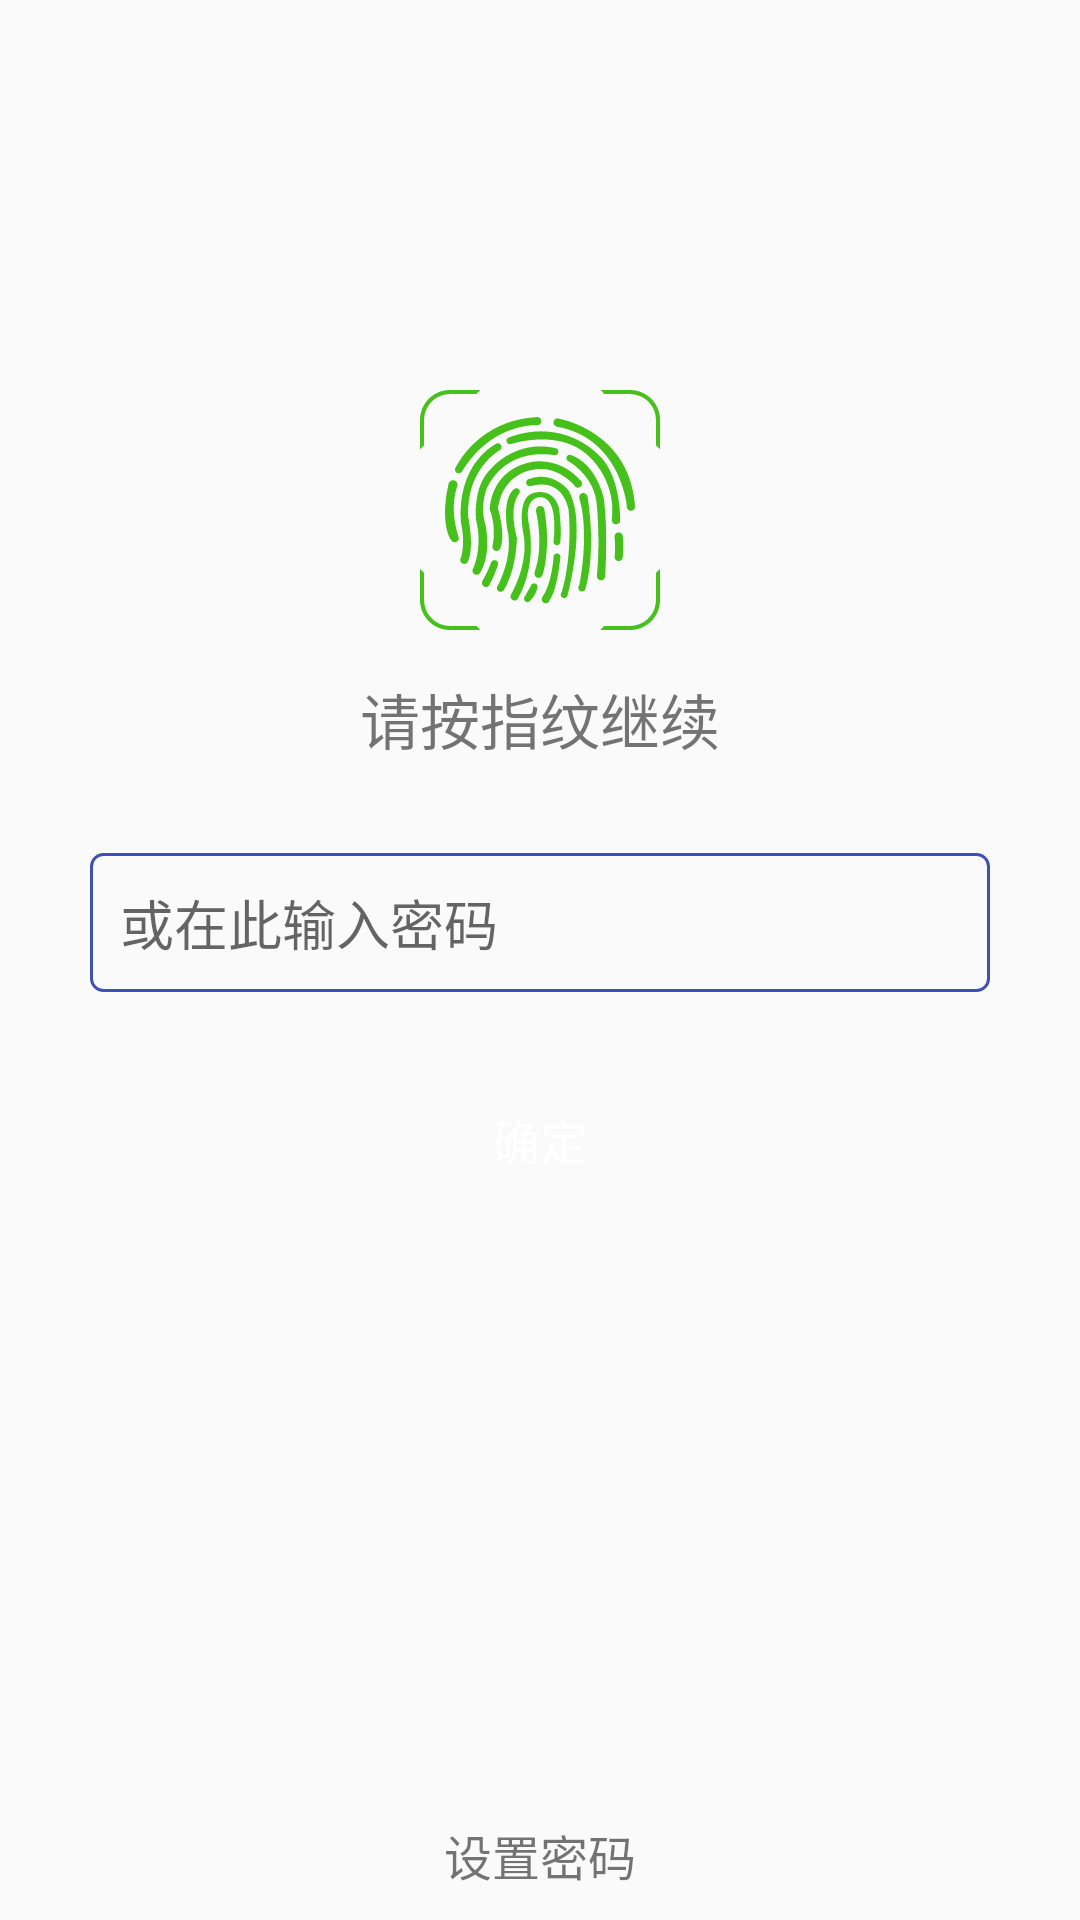

The Android layout XML behind this screen, and the referenced resources:
<!-- AndroidManifest.xml: application theme AppTheme -->
<!-- res/layout/activity_check_in.xml -->
<?xml version="1.0" encoding="utf-8"?>
<LinearLayout xmlns:android="http://schemas.android.com/apk/res/android"
    xmlns:app="http://schemas.android.com/apk/res-auto"
    android:layout_width="match_parent"
    android:layout_height="match_parent"
    android:orientation="vertical"
    android:paddingLeft="16dp"
    android:paddingRight="16dp">

    <ImageView
        android:id="@+id/iv_print"
        android:layout_width="80dp"
        android:layout_height="80dp"
        android:layout_gravity="center"
        android:layout_marginTop="130dp"
        app:srcCompat="@drawable/ic_fingerprint" />

    <TextView
        android:layout_width="wrap_content"
        android:layout_height="wrap_content"
        android:layout_gravity="center"
        android:layout_marginTop="15dp"
        android:text="请按指纹继续"
        android:textSize="20sp" />

    <EditText
        android:id="@+id/et_pwd"
        android:layout_width="300dp"
        android:layout_gravity="center_horizontal"
        android:layout_height="wrap_content"
        android:layout_marginTop="30dp"
        android:background="@drawable/shape_frame_et"
        android:hint="或在此输入密码"
        android:imeOptions="actionDone"
        android:inputType="textPassword"
        android:maxLines="1"
        android:padding="10dp" />

    <TextView
        android:id="@+id/btn_confirm"
        android:layout_width="300dp"
        android:layout_height="38dp"
        android:layout_gravity="center_horizontal"
        android:layout_marginTop="30dp"
        android:background="@drawable/selector_btn"
        android:gravity="center"
        android:text="确定"
        android:textColor="@android:color/white"
        android:textSize="16sp" />

    <Space
        android:layout_width="match_parent"
        android:layout_height="0dp"
        android:layout_weight="1" />

    <TextView
        android:id="@+id/tv_pwd_setting"
        android:layout_width="wrap_content"
        android:layout_height="wrap_content"
        android:layout_gravity="center"
        android:layout_marginTop="10dp"
        android:padding="10dp"
        android:text="设置密码"
        android:textColor="@color/btn_normal_green"
        android:textSize="16sp" />
</LinearLayout>
<!-- resources referenced by this layout -->
<resources>
  <!-- drawable ic_fingerprint: vector/xml drawable (drawable, 6003 chars, omitted) -->
  <!-- drawable selector_btn (drawable) -->
  <?xml version="1.0" encoding="utf-8"?>
  <selector xmlns:android="http://schemas.android.com/apk/res/android">
      <item android:drawable="@color/btn_pressed_green" android:state_pressed="true" />
      <item android:drawable="@color/btn_normal_green" />
  </selector>
  <!-- drawable shape_frame_et (drawable) -->
  <?xml version="1.0" encoding="utf-8"?>
  <shape xmlns:android="http://schemas.android.com/apk/res/android"
      android:shape="rectangle">
      <stroke
          android:width="1dp"
          android:color="@color/colorPrimary" />
      <corners android:radius="4dp" />
  </shape>
  <style name="AppTheme" parent="@style/Theme.AppCompat.Light.NoActionBar">
          
          <item name="colorPrimary">@color/colorPrimary</item>
          <item name="colorPrimaryDark">@color/colorPrimaryDark</item>
          <item name="colorAccent">@color/colorAccent</item>
          <item name="android:windowAnimationStyle">@style/ActivityAnimation</item>
      </style>
  <color name="colorPrimary">#3F51B5</color>
  <color name="colorPrimaryDark">#303F9F</color>
  <color name="colorAccent">#3ccb43</color>
  <style name="ActivityAnimation" parent="@android:style/Animation.Activity">
          <item name="android:activityOpenEnterAnimation">@anim/slide_in_left</item>
          <item name="android:activityOpenExitAnimation">@anim/slide_out_left</item>
          <item name="android:activityCloseEnterAnimation">@anim/slide_in_right</item>
          <item name="android:activityCloseExitAnimation">@anim/slide_out_right</item>
      </style>
</resources>
